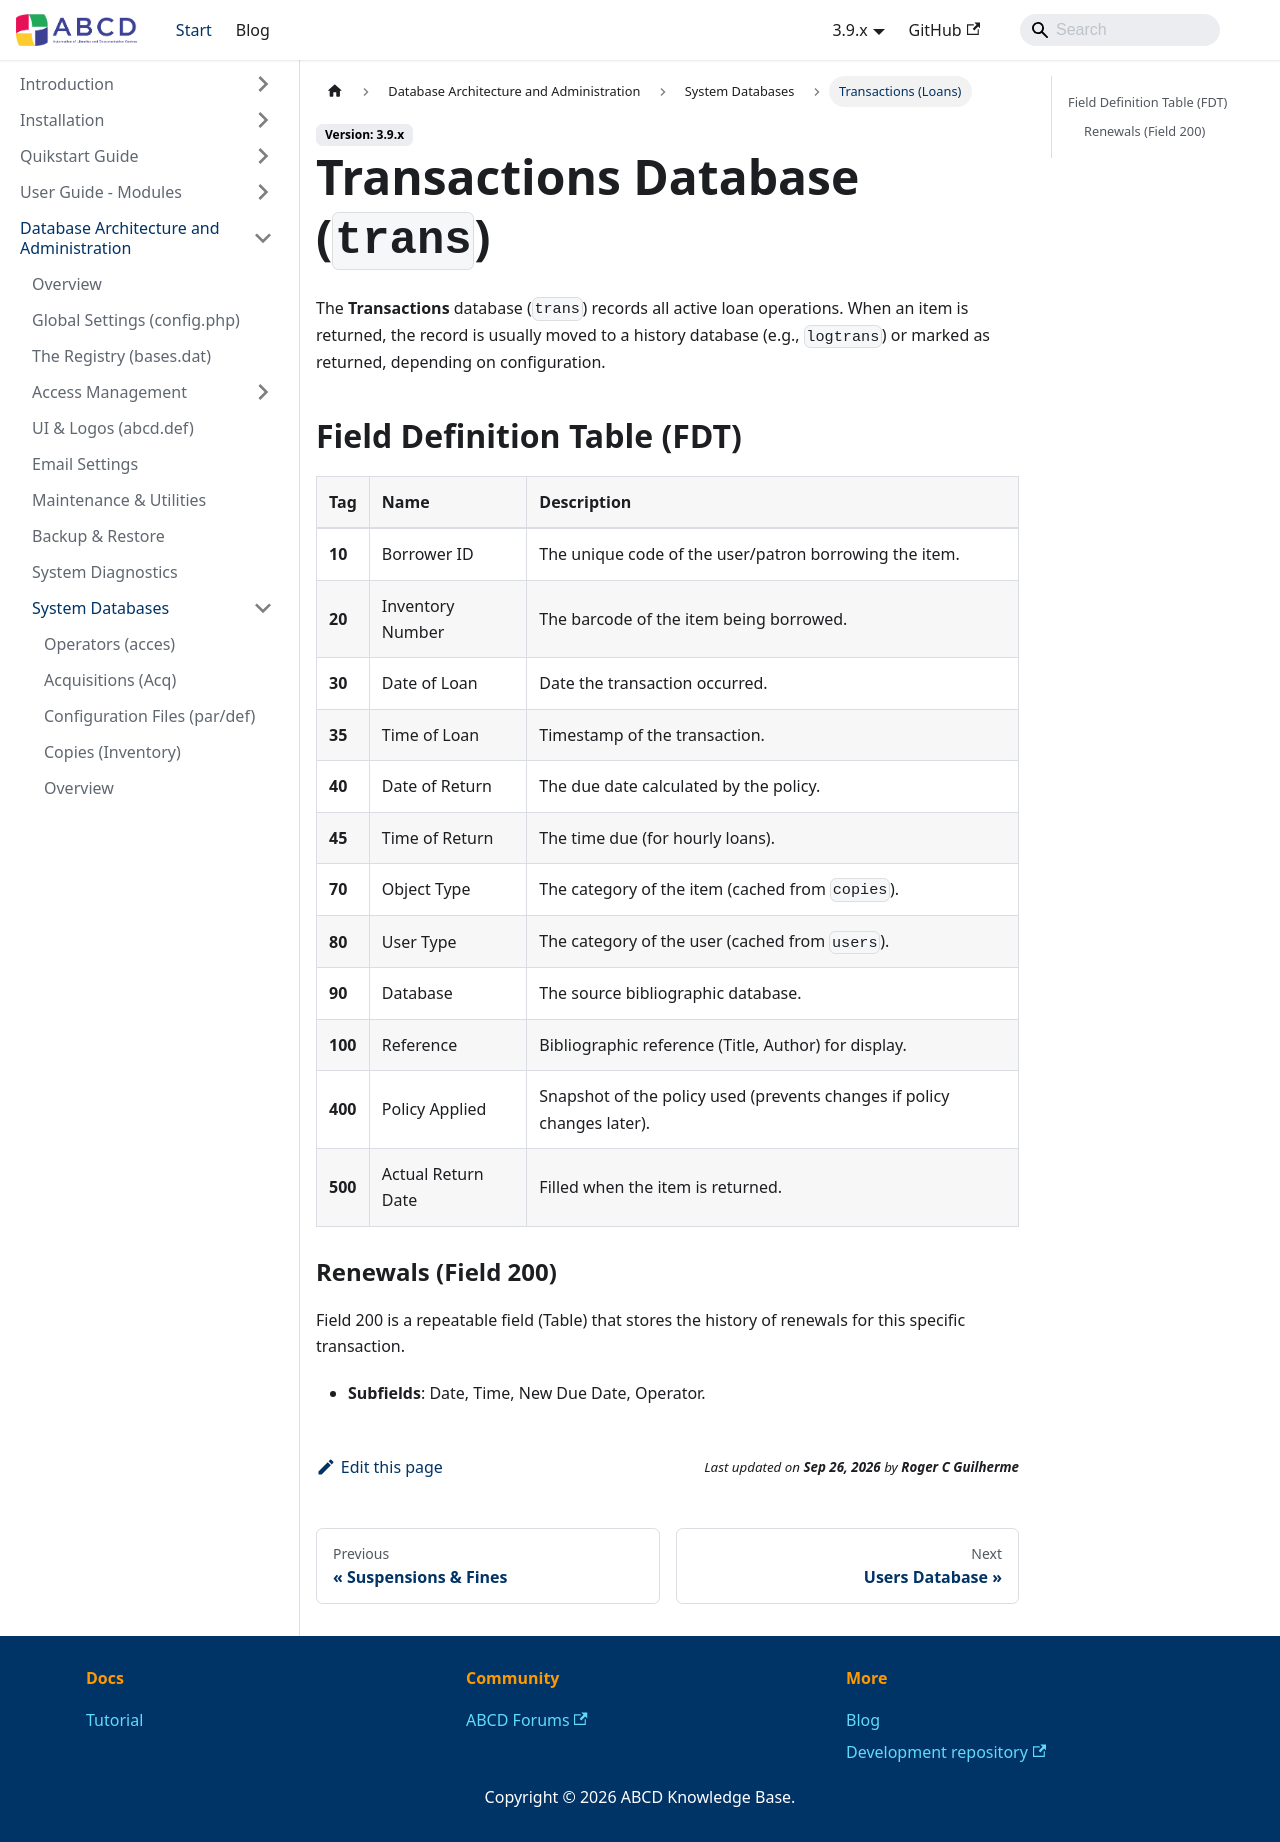

repository: ABCD-DEVCOM/ABCD-DEVCOM.github.io · page: docs/3.9/abcd-administration/system-databases/trans.html · generator: docusaurus

---
title: Transactions Database (trans)
sidebar_label: Transactions (Loans)
---

# Transactions Database (`trans`)

The **Transactions** database (`trans`) records all active loan operations. When an item is returned, the record is usually moved to a history database (e.g., `logtrans`) or marked as returned, depending on configuration.

## Field Definition Table (FDT)

| Tag | Name | Description |
| :-- | :--- | :--- |
| **10** | Borrower ID | The unique code of the user/patron borrowing the item. |
| **20** | Inventory Number | The barcode of the item being borrowed. |
| **30** | Date of Loan | Date the transaction occurred. |
| **35** | Time of Loan | Timestamp of the transaction. |
| **40** | Date of Return | The due date calculated by the policy. |
| **45** | Time of Return | The time due (for hourly loans). |
| **70** | Object Type | The category of the item (cached from `copies`). |
| **80** | User Type | The category of the user (cached from `users`). |
| **90** | Database | The source bibliographic database. |
| **100**| Reference | Bibliographic reference (Title, Author) for display. |
| **400**| Policy Applied | Snapshot of the policy used (prevents changes if policy changes later). |
| **500**| Actual Return Date | Filled when the item is returned. |

### Renewals (Field 200)
Field 200 is a repeatable field (Table) that stores the history of renewals for this specific transaction.
* **Subfields**: Date, Time, New Due Date, Operator.
